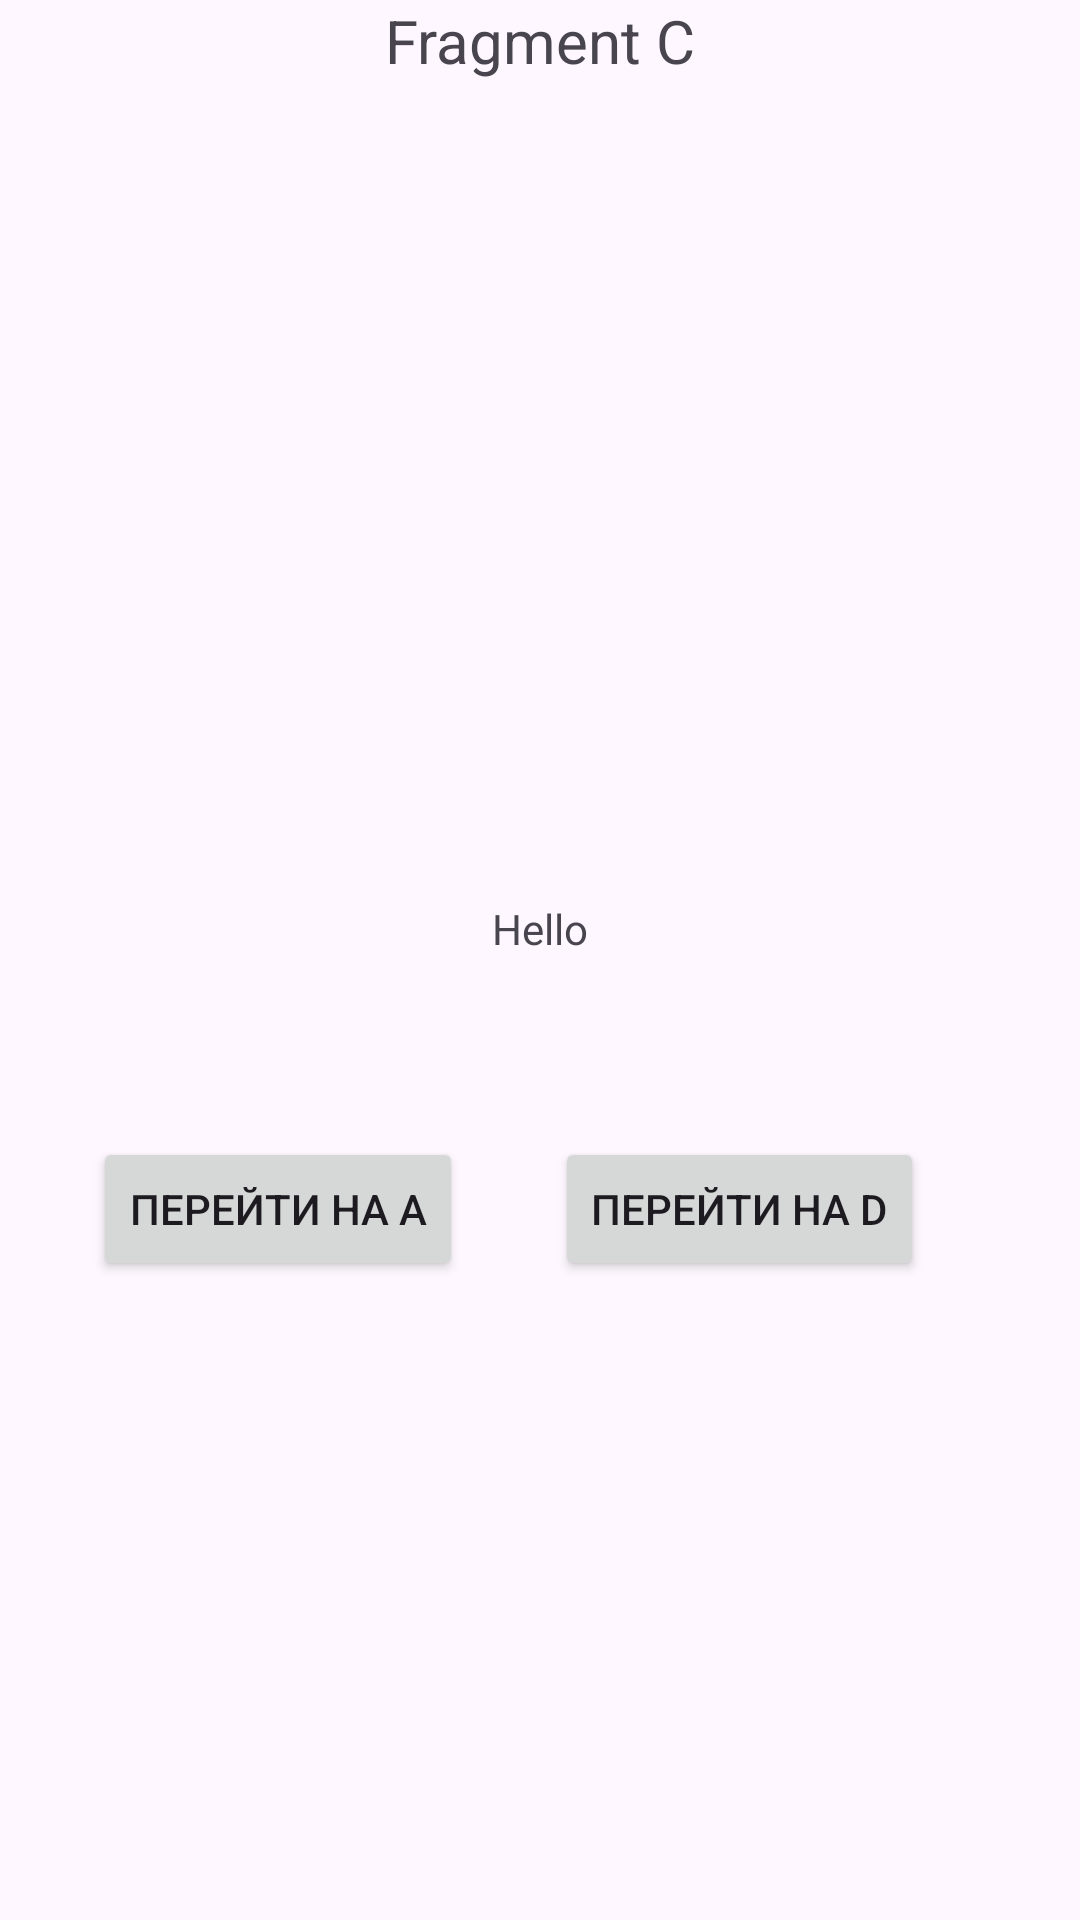

Android layout source for this screen:
<!-- AndroidManifest.xml: application theme Theme.Lesson3Fragments -->
<!-- res/layout/fragment_c.xml -->
<?xml version="1.0" encoding="utf-8"?>
<androidx.constraintlayout.widget.ConstraintLayout xmlns:android="http://schemas.android.com/apk/res/android"
    xmlns:app="http://schemas.android.com/apk/res-auto"
    xmlns:tools="http://schemas.android.com/tools"
    android:layout_width="match_parent"
    android:layout_height="match_parent"
    tools:context=".ui.main.CFragment">
    <androidx.appcompat.widget.AppCompatTextView
        android:layout_width="wrap_content"
        android:layout_height="wrap_content"
        android:text="Fragment C"
        android:textSize="20sp"
        app:layout_constraintEnd_toEndOf="parent"
        app:layout_constraintStart_toStartOf="parent"
        app:layout_constraintTop_toTopOf="parent" />
    <TextView
        android:id="@+id/textView"
        android:layout_width="wrap_content"
        android:layout_height="wrap_content"
        android:layout_marginTop="300dp"
        android:text="Hello"
        app:layout_constraintEnd_toEndOf="parent"
        app:layout_constraintStart_toStartOf="parent"
        app:layout_constraintTop_toTopOf="parent" />

    <androidx.appcompat.widget.AppCompatButton
        android:id="@+id/navToD"
        android:layout_width="wrap_content"
        android:layout_height="wrap_content"
        android:layout_marginTop="60dp"
        android:layout_marginEnd="52dp"
        android:text="Перейти на D"
        app:layout_constraintEnd_toEndOf="parent"
        app:layout_constraintTop_toBottomOf="@+id/textView" />

    <androidx.appcompat.widget.AppCompatButton
        android:id="@+id/navToA"
        android:layout_width="wrap_content"
        android:layout_height="wrap_content"
        android:layout_marginTop="60dp"
        android:text="Перейти на A"
        app:layout_constraintEnd_toStartOf="@+id/navToD"
        app:layout_constraintStart_toStartOf="parent"
        app:layout_constraintTop_toBottomOf="@+id/textView" />
</androidx.constraintlayout.widget.ConstraintLayout>
<!-- resources referenced by this layout -->
<resources>
  <style name="Theme.Lesson3Fragments" parent="Base.Theme.Lesson3Fragments" />
  <style name="Base.Theme.Lesson3Fragments" parent="Theme.Material3.DayNight.NoActionBar">
          
          
      </style>
</resources>
